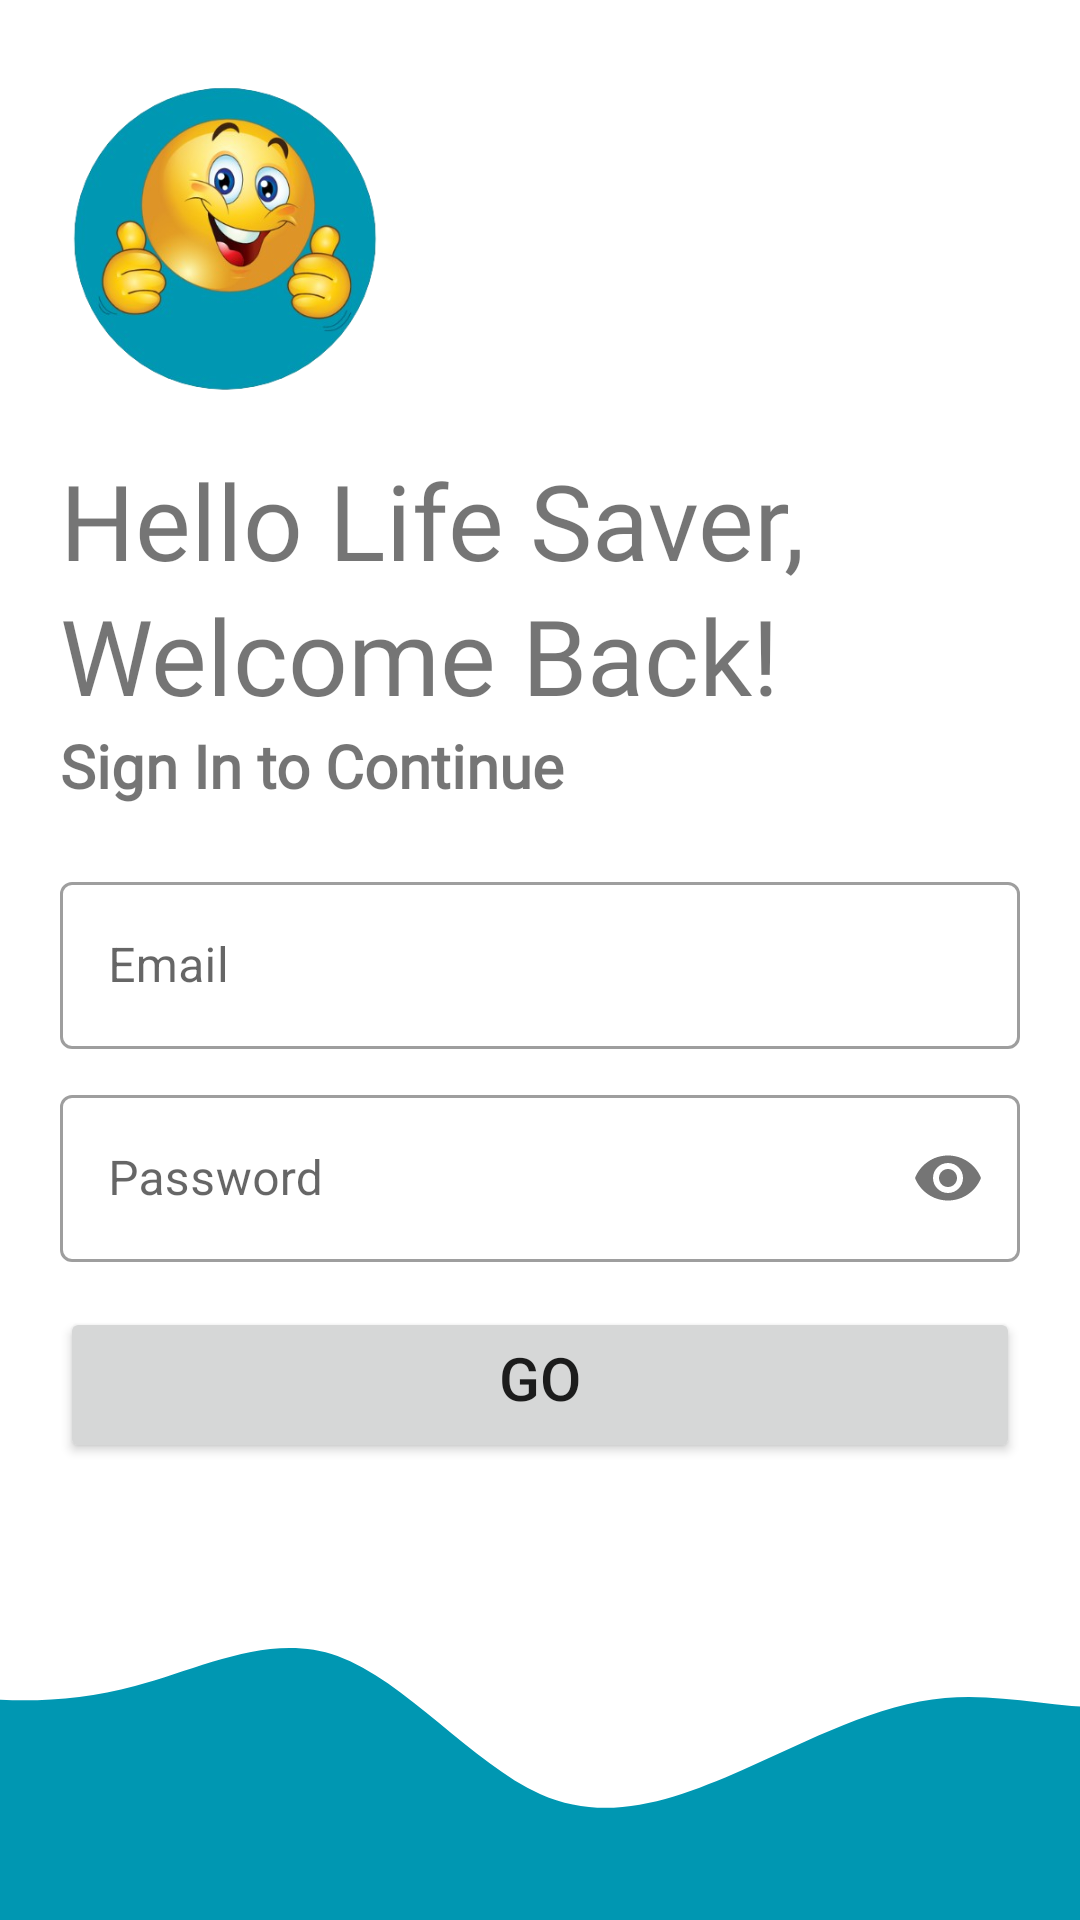

This screen was rendered from an Android layout file. Write that file and the resources it references.
<!-- AndroidManifest.xml: application theme Theme.Smile_V1 -->
<!-- res/layout/activity_counsilor_login.xml -->
<?xml version="1.0" encoding="utf-8"?>
<androidx.constraintlayout.widget.ConstraintLayout xmlns:android="http://schemas.android.com/apk/res/android"
    xmlns:app="http://schemas.android.com/apk/res-auto"
    xmlns:tools="http://schemas.android.com/tools"
    android:layout_width="match_parent"
    android:layout_height="match_parent"
    tools:context=".CounsilorLoginActivity"
    android:background="@color/white"
    android:padding="0dp">

    <ImageView
        android:id="@+id/logoImage"
        android:layout_width="150dp"
        android:layout_height="150dp"
        android:src="@drawable/logo_with_blue_circle"
        android:transitionName="logoImage"
        app:layout_constraintStart_toStartOf="parent"
        app:layout_constraintTop_toTopOf="parent" />

    <TextView
        android:id="@+id/txtHello"
        android:layout_width="wrap_content"
        android:layout_height="wrap_content"
        android:text="Hello Life Saver, Welcome Back!"
        android:textSize="35sp"
        android:fontFamily="@font/bungee"
        android:lineSpacingExtra="4dp"
        app:layout_constraintTop_toBottomOf="@+id/logoImage"
        app:layout_constraintStart_toStartOf="parent"
        app:layout_constraintEnd_toEndOf="parent"
        android:transitionName="logoText"
        android:paddingLeft="20dp"/>

    <TextView
        android:id="@+id/txtSignIn"
        android:layout_width="wrap_content"
        android:layout_height="wrap_content"
        android:fontFamily="@font/antic"
        android:text="Sign In to Continue"
        android:textSize="20sp"
        android:textStyle="bold"
        android:paddingStart="20dp"
        android:transitionName="txtSignIn"
        app:layout_constraintStart_toStartOf="parent"
        app:layout_constraintTop_toBottomOf="@+id/txtHello" />

    <LinearLayout
        android:id="@+id/linearLayout"
        android:layout_width="match_parent"
        android:layout_height="wrap_content"
        android:layout_marginTop="20dp"
        android:orientation="vertical"
        app:layout_constraintTop_toBottomOf="@+id/txtSignIn"
        tools:layout_editor_absoluteX="20dp">

        <com.google.android.material.textfield.TextInputLayout
            android:id="@+id/email"
            style="@style/Widget.MaterialComponents.TextInputLayout.OutlinedBox"
            android:layout_width="match_parent"
            android:layout_height="wrap_content"
            android:hint="Email"
            android:paddingStart="20dp"
            android:paddingEnd="20dp"
            android:transitionName="email_test">

            <com.google.android.material.textfield.TextInputEditText
                android:layout_width="match_parent"
                android:layout_height="wrap_content"
                android:inputType="textEmailAddress" />
        </com.google.android.material.textfield.TextInputLayout>

        <com.google.android.material.textfield.TextInputLayout
            android:id="@+id/password"
            style="@style/Widget.MaterialComponents.TextInputLayout.OutlinedBox"
            android:layout_width="match_parent"
            android:layout_height="wrap_content"
            android:layout_marginTop="10dp"
            android:paddingStart="20dp"
            android:paddingEnd="20dp"
            android:hint="Password"
            android:transitionName="password_test"
            app:passwordToggleEnabled="true">

            <com.google.android.material.textfield.TextInputEditText
                android:layout_width="match_parent"
                android:layout_height="wrap_content"
                android:inputType="textPassword" />
        </com.google.android.material.textfield.TextInputLayout>

        <Button
            android:id="@+id/btnGo"
            android:layout_width="match_parent"
            android:layout_height="wrap_content"
            android:layout_marginTop="15dp"
            android:layout_marginBottom="10dp"
            android:layout_marginRight="20dp"
            android:layout_marginLeft="20dp"
            android:paddingTop="10dp"
            android:paddingBottom="15dp"
            android:text="GO"
            android:textSize="20sp"
            android:transitionName="btnGO"
            app:layout_constraintEnd_toEndOf="parent"
            app:layout_constraintStart_toStartOf="parent"
            app:layout_constraintTop_toBottomOf="@+id/password" />

    </LinearLayout>

    <ImageView
        android:id="@+id/imageView11"
        android:layout_width="match_parent"
        android:layout_height="120dp"
        android:scaleType="centerCrop"
        android:src="@drawable/wave_blue_up"
        app:layout_constraintBottom_toBottomOf="parent"
        app:layout_constraintEnd_toEndOf="parent"
        app:layout_constraintStart_toStartOf="parent"/>

</androidx.constraintlayout.widget.ConstraintLayout>
<!-- resources referenced by this layout -->
<resources>
  <color name="white">#FFFFFFFF</color>
  <!-- drawable logo_with_blue_circle: png bitmap (drawable, 149621 bytes) -->
  <!-- drawable wave_blue_up (drawable) -->
  <vector xmlns:android="http://schemas.android.com/apk/res/android"
      android:width="1440dp"
      android:height="320dp"
      android:viewportWidth="1440"
      android:viewportHeight="320">
    <path
        android:pathData="M0,64L30,74.7C60,85 120,107 180,117.3C240,128 300,128 360,112C420,96 480,64 540,85.3C600,107 660,181 720,208C780,235 840,213 900,186.7C960,160 1020,128 1080,122.7C1140,117 1200,139 1260,128C1320,117 1380,75 1410,53.3L1440,32L1440,320L1410,320C1380,320 1320,320 1260,320C1200,320 1140,320 1080,320C1020,320 960,320 900,320C840,320 780,320 720,320C660,320 600,320 540,320C480,320 420,320 360,320C300,320 240,320 180,320C120,320 60,320 30,320L0,320Z"
        android:fillColor="#0097b2"/>
  </vector>
  <style name="Theme.Smile_V1" parent="Base.Theme.Smile_V1" />
  <style name="Base.Theme.Smile_V1" parent="Theme.MaterialComponents.DayNight.NoActionBar">
          <item name="colorPrimary">@color/splash_screen_blue</item>
          <item name="colorOnBackground">@color/white</item>
          
          <item name="android:windowContentTransitions">true</item>
  
          
          
      </style>
  <color name="splash_screen_blue">#0097b2</color>
</resources>
